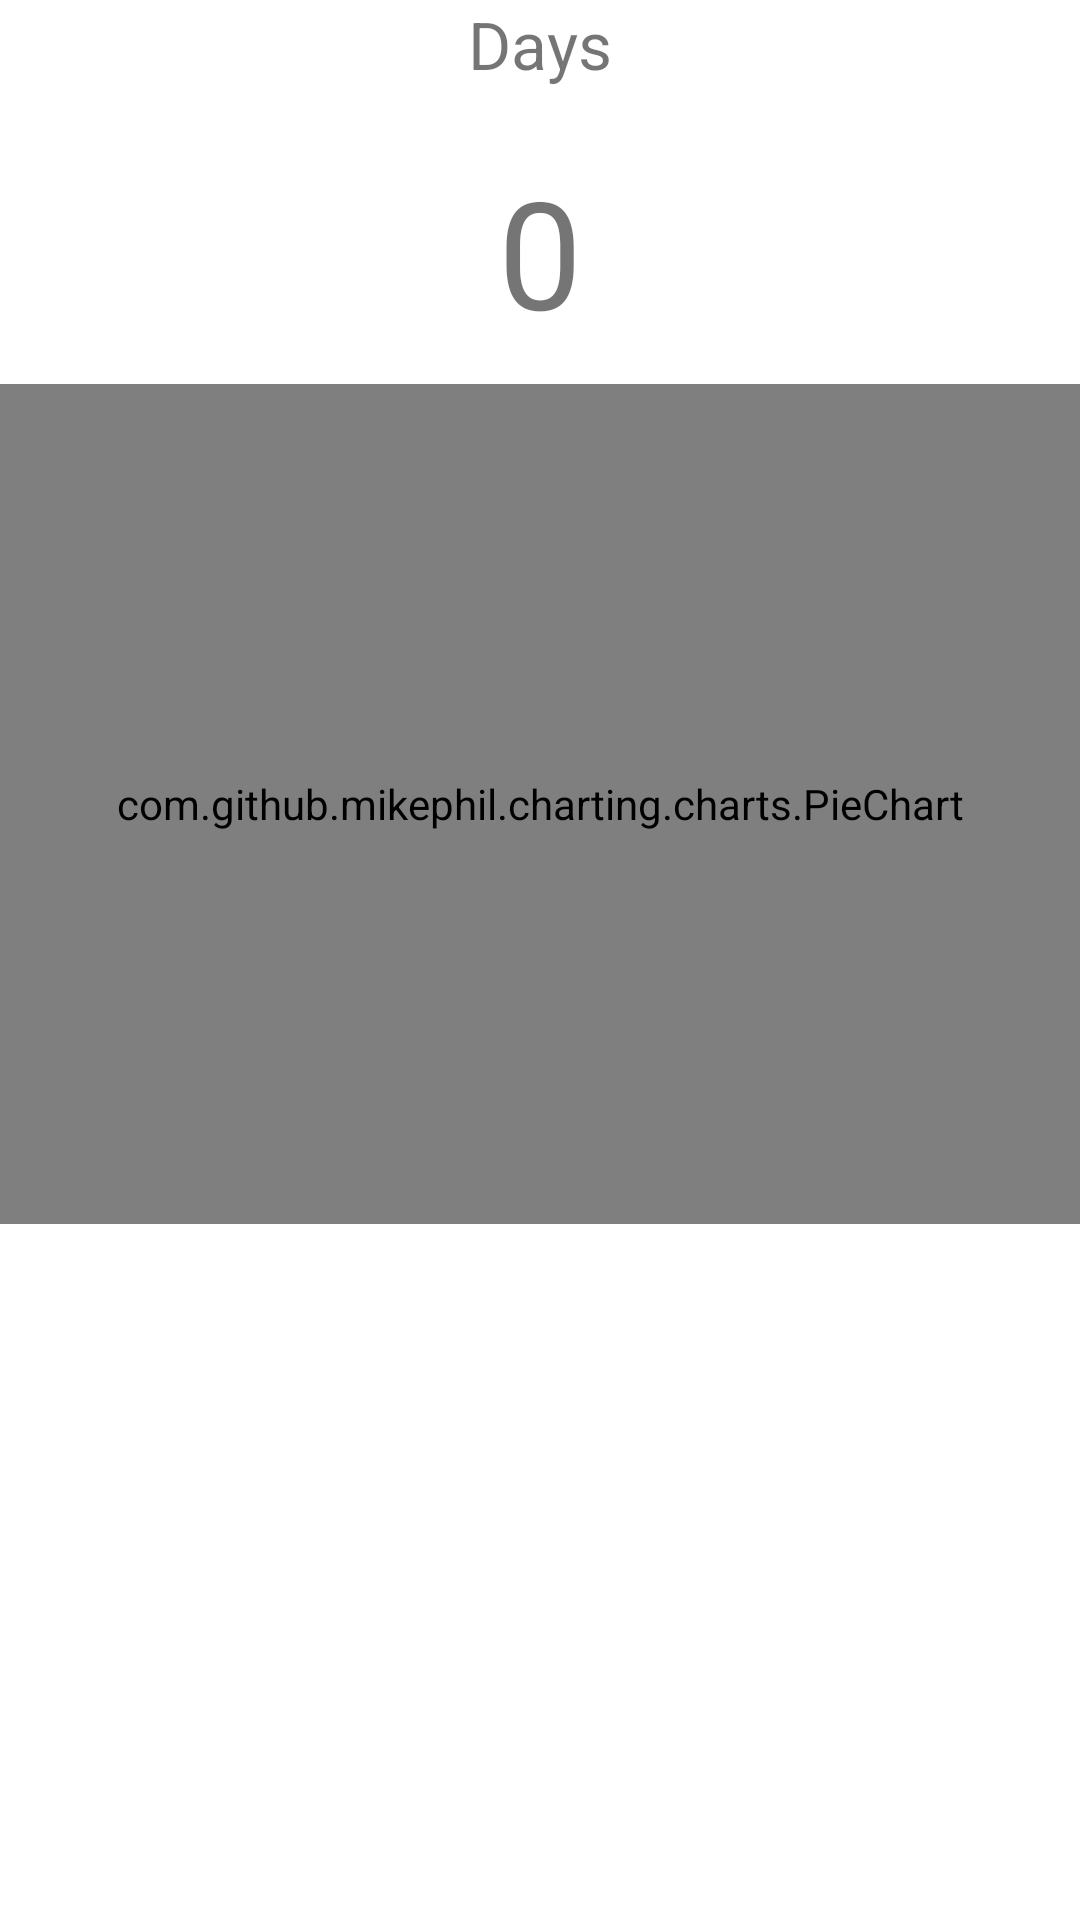

Produce the Android XML layout that renders to this screen, including the resource entries it uses.
<!-- AndroidManifest.xml: application theme Theme.Thrive -->
<!-- res/layout/fragment_summary_diary.xml -->
<?xml version="1.0" encoding="utf-8"?>
<androidx.constraintlayout.widget.ConstraintLayout xmlns:android="http://schemas.android.com/apk/res/android"
    xmlns:app="http://schemas.android.com/apk/res-auto"
    xmlns:tools="http://schemas.android.com/tools"
    android:layout_width="match_parent"
    android:layout_height="match_parent"
    tools:context=".ui.profile.SummaryDiaryFragment">

    <TextView
        android:id="@+id/diaryEntry"
        android:layout_width="wrap_content"
        android:layout_height="wrap_content"
        android:text="Days"
        android:textSize="22sp"
        app:layout_constraintStart_toStartOf="parent"
        app:layout_constraintEnd_toEndOf="parent"
        app:layout_constraintTop_toTopOf="parent"/>

    <TextView
        android:id="@+id/diaryEntryCount"
        android:layout_width="wrap_content"
        android:layout_height="wrap_content"
        android:layout_marginTop="10dp"
        android:text="0"
        android:textSize="50sp"
        app:layout_constraintBottom_toTopOf="@id/guideline1"
        app:layout_constraintEnd_toEndOf="parent"
        app:layout_constraintStart_toStartOf="parent"
        app:layout_constraintTop_toBottomOf="@+id/diaryEntry" />

    <androidx.constraintlayout.widget.Guideline
        android:id="@+id/guideline1"
        android:layout_width="wrap_content"
        android:layout_height="wrap_content"
        android:orientation="horizontal"
        app:layout_constraintGuide_percent="0.2" />

    <com.github.mikephil.charting.charts.PieChart
        android:id="@+id/pieChart"
        android:layout_width="match_parent"
        android:layout_height="280dp"
        app:layout_constraintTop_toBottomOf="@id/guideline1" />

    <TextView
        android:id="@+id/noData"
        android:layout_width="wrap_content"
        android:layout_height="wrap_content"
        android:text="Not enough data"
        android:textSize="24sp"
        android:textStyle="bold"
        app:layout_constraintTop_toBottomOf="@id/guideline1"
        app:layout_constraintBottom_toBottomOf="@id/pieChart"
        app:layout_constraintStart_toStartOf="parent"
        app:layout_constraintEnd_toEndOf="parent"
        android:visibility="invisible"/>

</androidx.constraintlayout.widget.ConstraintLayout>
<!-- resources referenced by this layout -->
<resources>
  <style name="Theme.Thrive" parent="Theme.MaterialComponents.DayNight.DarkActionBar">
          
          <item name="colorPrimary">@color/dark_gray</item>
          <item name="colorPrimaryVariant">@color/purple_700</item>
          <item name="colorOnPrimary">@color/light_orange</item>
          
          <item name="colorSecondary">@color/teal_200</item>
          <item name="colorSecondaryVariant">@color/teal_700</item>
          <item name="colorOnSecondary">@color/black</item>
          
          <item name="android:statusBarColor" tools:targetApi="l">?attr/colorPrimaryVariant</item>
          
      </style>
  <color name="dark_gray">#323232</color>
  <color name="purple_700">#FF3700B3</color>
  <color name="light_orange">#F8ECD0</color>
  <color name="teal_200">#FF03DAC5</color>
  <color name="teal_700">#FF018786</color>
  <color name="black">#FF000000</color>
</resources>
